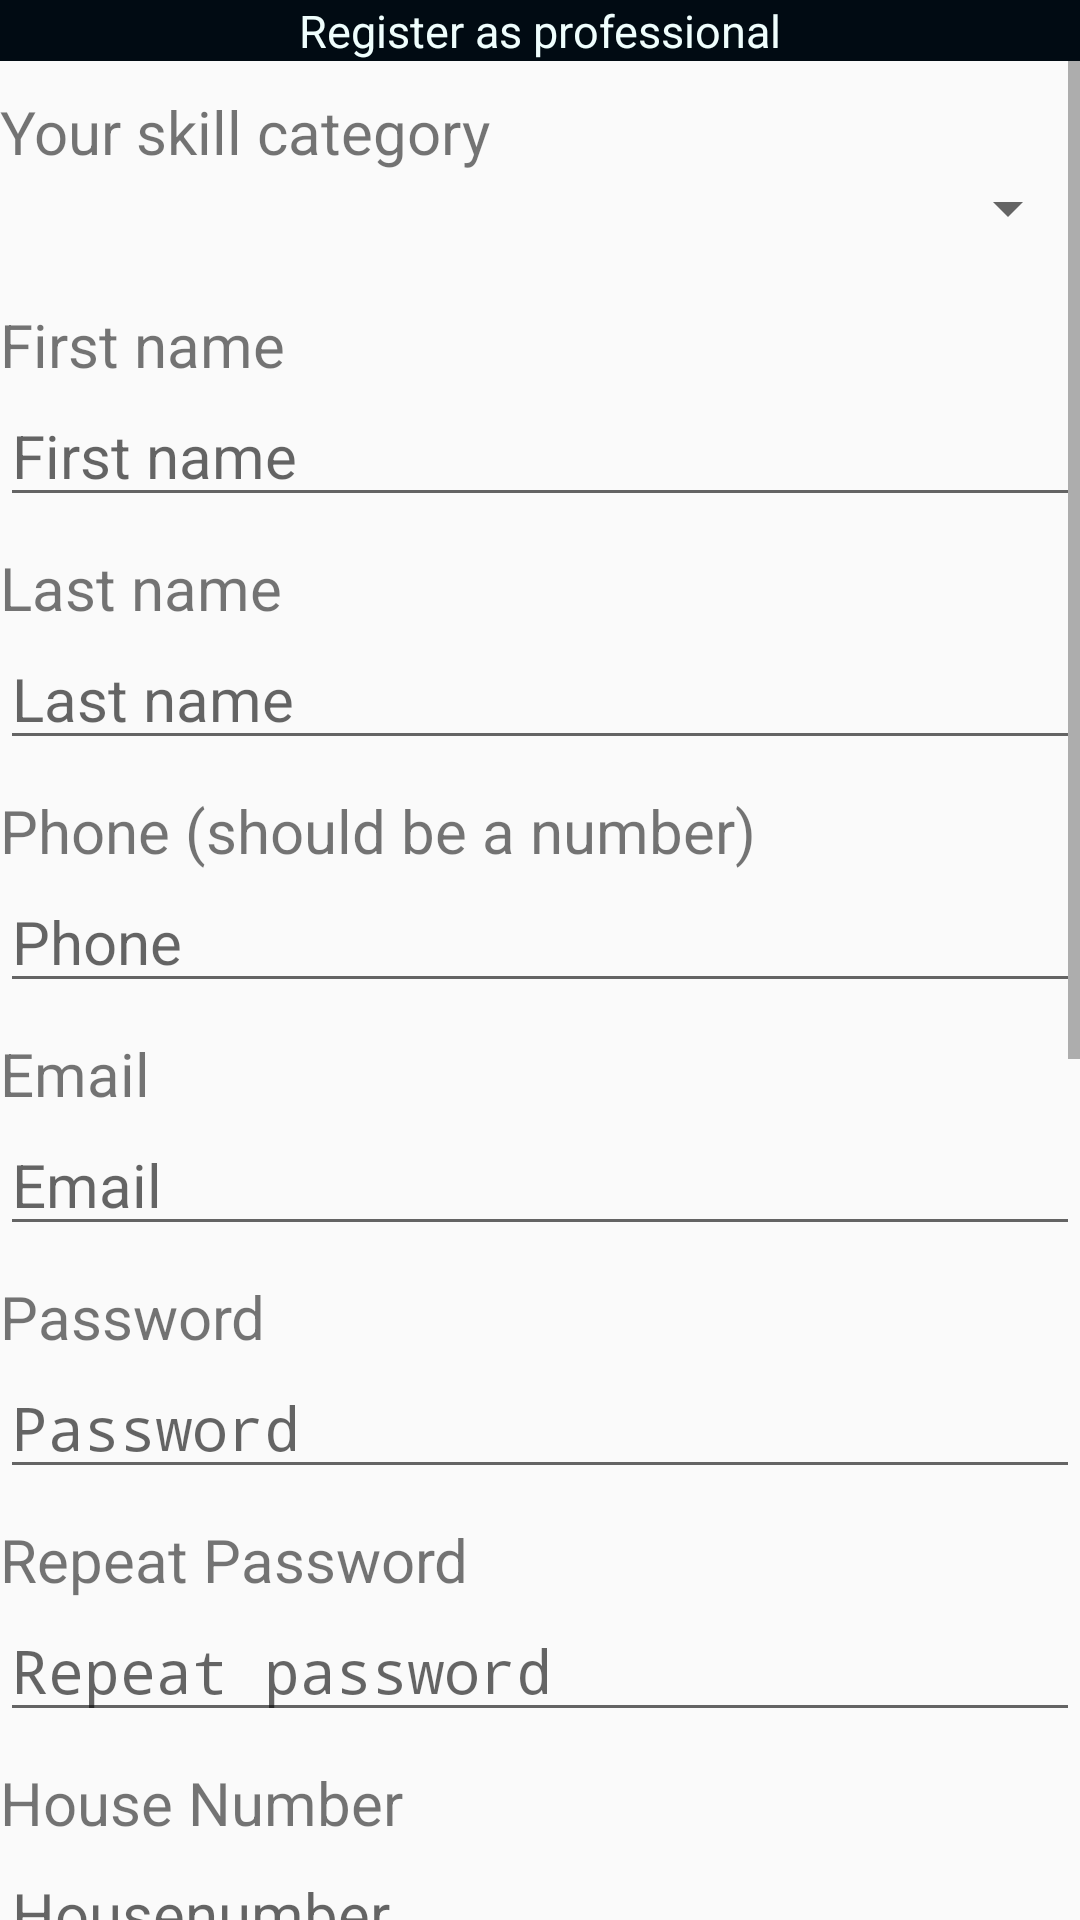

This screen was rendered from an Android layout file. Write that file and the resources it references.
<!-- AndroidManifest.xml: application theme AppTheme -->
<!-- res/layout/activity_register_professional.xml -->
<?xml version="1.0" encoding="utf-8"?>
<androidx.constraintlayout.widget.ConstraintLayout xmlns:android="http://schemas.android.com/apk/res/android"
    xmlns:app="http://schemas.android.com/apk/res-auto"
    xmlns:tools="http://schemas.android.com/tools"
    android:layout_width="match_parent"
    android:layout_height="match_parent"
    tools:context=".RegisterProfessionalActivity">

    <LinearLayout
        android:layout_width="match_parent"
        android:layout_height="match_parent"
        android:orientation="vertical">

        <TextView
            android:layout_width="match_parent"
            android:layout_height="wrap_content"
            android:textSize="15dp"
            android:gravity="center"
            android:background="@color/colorPrimaryDark"
            android:textColor="@color/colorAccent"
            android:text="Register as professional"/>

    <ScrollView
        android:layout_width="match_parent"
        android:layout_height="match_parent"
        >
        <LinearLayout
            android:layout_width="match_parent"
            android:layout_height="match_parent"
            android:orientation="vertical">

            <TextView
                android:layout_width="match_parent"
                android:layout_height="wrap_content"
                android:textSize="20dp"
                android:layout_marginTop="10dp"
                android:text="Your skill category"/>

            <Spinner
                android:id="@+id/spinner"
                android:layout_width="match_parent"
                android:layout_height="match_parent"
                android:layout_marginBottom="20dp"/>

            <TextView
                android:layout_width="match_parent"
                android:layout_height="wrap_content"
                android:textSize="20dp"
                android:text="First name"/>

            <EditText
                android:id="@+id/firstname"
                android:layout_width="match_parent"
                android:layout_height="wrap_content"
                android:textSize="20dp"
                android:hint="First name"
                android:layout_marginBottom="10dp"/>

            <TextView

                android:layout_width="match_parent"
                android:layout_height="wrap_content"
                android:textSize="20dp"
                android:text="Last name"/>

            <EditText
                android:id="@+id/lastname"
                android:layout_width="match_parent"
                android:layout_height="wrap_content"
                android:textSize="20dp"
                android:hint="Last name"
                android:layout_marginBottom="10dp"/>

            <TextView

                android:layout_width="match_parent"
                android:layout_height="wrap_content"
                android:textSize="20dp"
                android:text="Phone (should be a number)"/>

            <EditText
                android:id="@+id/Phone"
                android:layout_width="match_parent"
                android:layout_height="wrap_content"
                android:textSize="20dp"
                android:hint="Phone"
                android:layout_marginBottom="10dp"/>

            <TextView

                android:layout_width="match_parent"
                android:layout_height="wrap_content"
                android:textSize="20dp"
                android:text="Email"/>

            <EditText
                android:id="@+id/Email"
                android:layout_width="match_parent"
                android:layout_height="wrap_content"
                android:textSize="20dp"
                android:hint="Email"
                android:layout_marginBottom="10dp"/>

            <TextView

                android:layout_width="match_parent"
                android:layout_height="wrap_content"
                android:text="Password"
                android:textSize="20dp"/>

            <EditText
                android:id="@+id/Password"
                android:layout_width="match_parent"
                android:layout_height="wrap_content"
                android:textSize="20dp"
                android:hint="Password"
                android:inputType="textPassword"
                android:layout_marginBottom="10dp"/>

            <TextView
                android:layout_width="match_parent"
                android:layout_height="wrap_content"
                android:text="Repeat Password"
                android:textSize="20dp"/>

            <EditText
                android:id="@+id/RepeatPassword"
                android:layout_width="match_parent"
                android:layout_height="wrap_content"
                android:textSize="20dp"
                android:hint="Repeat password"
                android:inputType="textPassword"
                android:layout_marginBottom="10dp"/>
            <TextView

                android:layout_width="match_parent"
                android:layout_height="wrap_content"
                android:text="House Number"
                android:textSize="20dp"/>

            <EditText
                android:id="@+id/HouseNumber"
                android:layout_width="match_parent"
                android:layout_height="wrap_content"
                android:textSize="20dp"
                android:hint="Housenumber"
                android:layout_marginBottom="10dp"/>

            <TextView

                android:layout_width="match_parent"
                android:layout_height="wrap_content"
                android:text="Streetname"
                android:textSize="20dp"/>

            <EditText
                android:id="@+id/Streetname"
                android:layout_width="match_parent"
                android:layout_height="wrap_content"
                android:textSize="20dp"
                android:hint="Street name"
                android:layout_marginBottom="10dp"/>

            <TextView

                android:layout_width="match_parent"
                android:layout_height="wrap_content"
                android:textSize="20dp"
                android:text="City"/>

            <EditText
                android:id="@+id/City"
                android:layout_width="match_parent"
                android:layout_height="wrap_content"
                android:textSize="20dp"
                android:hint="City"
                android:layout_marginBottom="10dp"/>

            <TextView

                android:layout_width="match_parent"
                android:layout_height="wrap_content"
                android:textSize="20dp"
                android:text="County"/>

            <EditText
                android:id="@+id/County"

                android:layout_width="match_parent"
                android:layout_height="wrap_content"
                android:textSize="20dp"
                android:hint="County"
                android:layout_marginBottom="10dp"/>

            <TextView

                android:layout_width="match_parent"
                android:layout_height="wrap_content"
                android:textSize="20dp"
                android:text="Postcode"/>

            <EditText
                android:id="@+id/Postcode"
                android:layout_width="match_parent"
                android:layout_height="wrap_content"
                android:textSize="20dp"
                android:hint="Postcode"
                android:layout_marginBottom="10dp"/>


<Button
    android:id="@+id/openimage1"
    android:layout_width="match_parent"
    android:layout_height="wrap_content"
    android:text="Select profile picture"
    android:textSize="20dp"
    android:background="@color/colorAccent"
    android:padding="5dp"/>



            <Button
                android:id="@+id/openimage2"
                android:layout_width="match_parent"
                android:layout_height="wrap_content"
                android:text="Select certificate"
                android:textSize="20dp"
                android:background="@color/colorAccent"
                android:padding="20dp"/>

            <Button
                android:id="@+id/reg"
                android:layout_width="match_parent"
                android:layout_height="wrap_content"
                android:text="Complete registration"
                android:textSize="20dp"
                android:textColor="#ffff"
                android:background="@color/colorPrimary"
                android:padding="20dp"/>

        </LinearLayout>
    </ScrollView>
    </LinearLayout>

</androidx.constraintlayout.widget.ConstraintLayout>
<!-- resources referenced by this layout -->
<resources>
  <color name="colorAccent">#effefd</color>
  <color name="colorPrimary">#1b1b1b</color>
  <color name="colorPrimaryDark">#010b13</color>
  <style name="AppTheme" parent="Theme.AppCompat.Light.DarkActionBar">
          
          <item name="colorPrimary">@color/colorPrimary</item>
          <item name="colorPrimaryDark">@color/colorPrimaryDark</item>
          <item name="colorAccent">@color/colorAccent</item>
      </style>
</resources>
